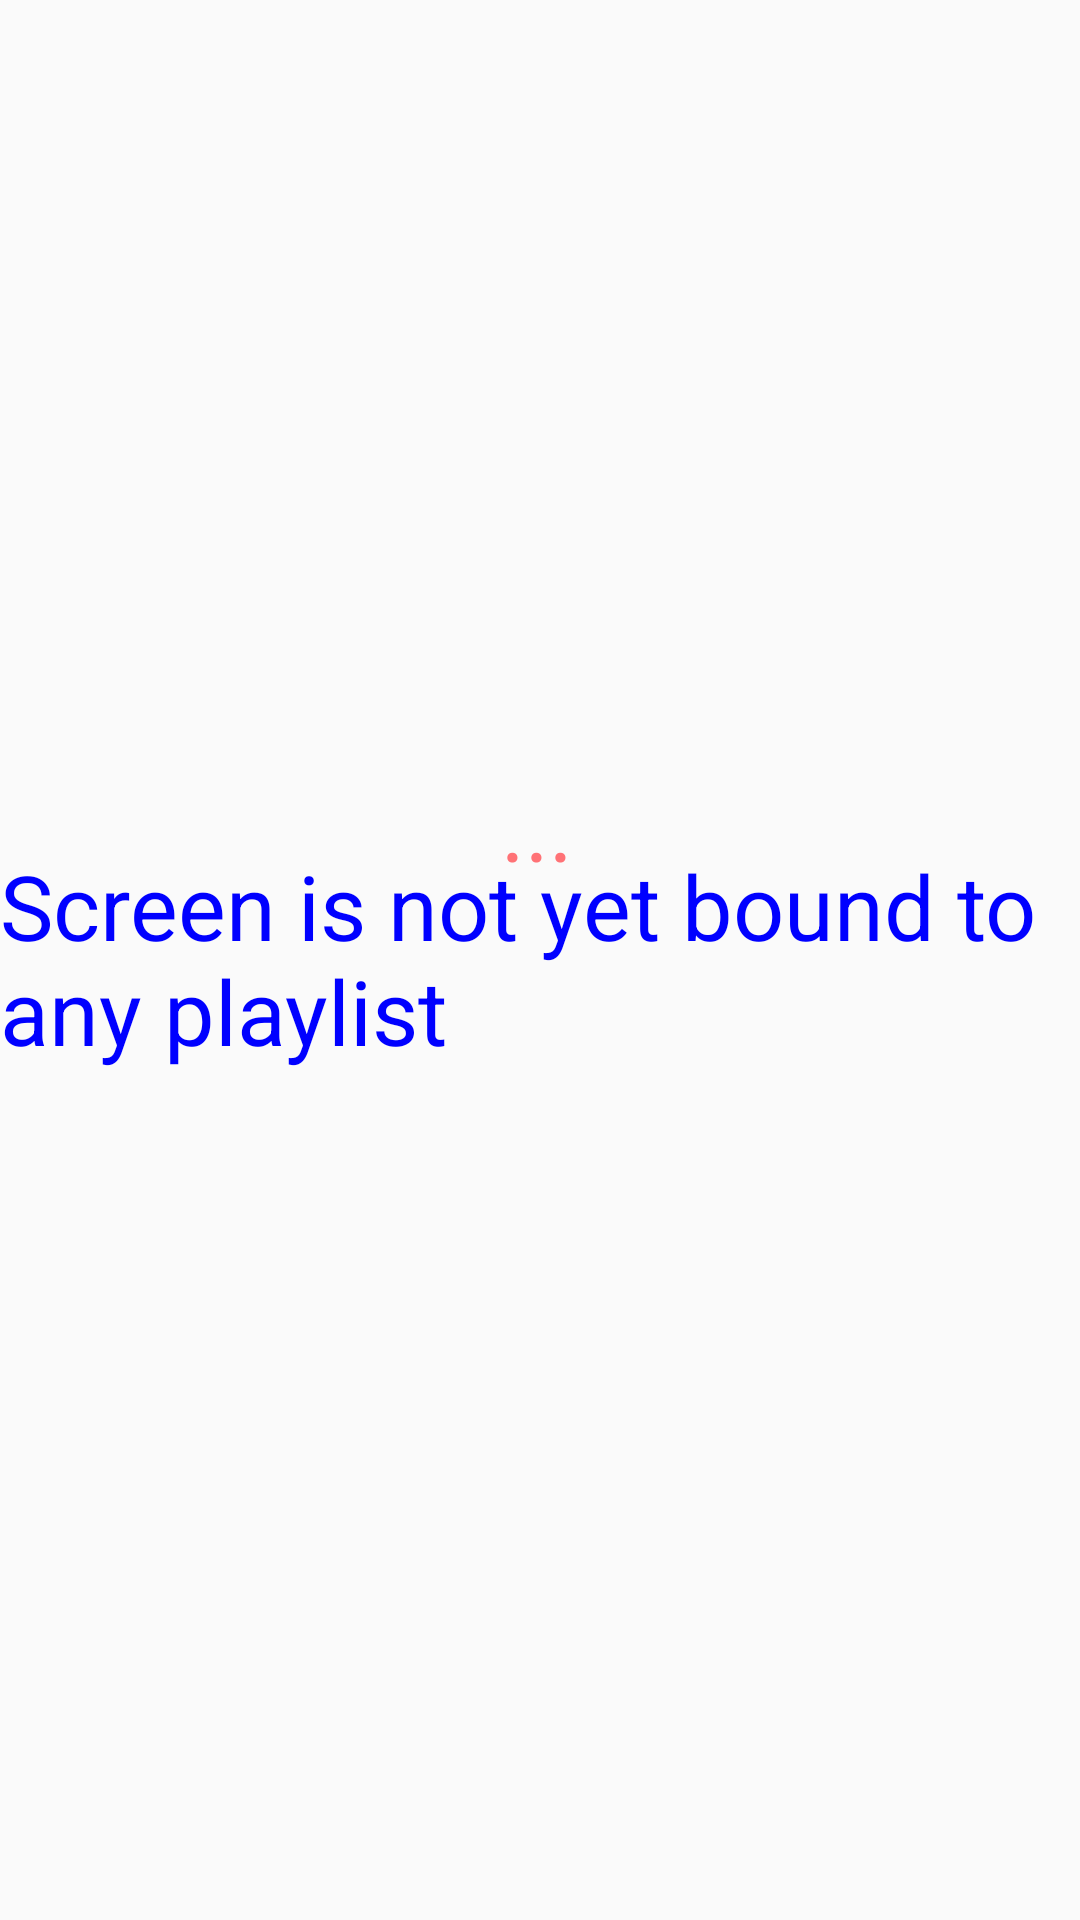

This screen was rendered from an Android layout file. Write that file and the resources it references.
<!-- AndroidManifest.xml: application theme Theme.project6mSignage -->
<!-- res/layout/activity_playlist_not_bound.xml -->
<?xml version="1.0" encoding="utf-8"?>
<androidx.constraintlayout.widget.ConstraintLayout xmlns:android="http://schemas.android.com/apk/res/android"
    xmlns:app="http://schemas.android.com/apk/res-auto"
    xmlns:tools="http://schemas.android.com/tools"
    android:layout_width="match_parent"
    android:layout_height="match_parent"
    tools:context=".PlaylistNotBoundActivity">

    <TextView
        android:id="@+id/screenCodeTxt"
        android:layout_width="wrap_content"
        android:layout_height="wrap_content"
        android:text="@string/screen_code"
        android:textColor="#ff7276"
        android:textSize="30sp"
        app:layout_constraintBottom_toBottomOf="parent"
        app:layout_constraintEnd_toEndOf="parent"
        app:layout_constraintHorizontal_bias="0.497"
        app:layout_constraintStart_toStartOf="parent"
        app:layout_constraintTop_toTopOf="parent"
        app:layout_constraintVertical_bias="0.426" />

    <TextView
        android:id="@+id/screenNotBoundTxt"
        android:layout_width="wrap_content"
        android:layout_height="wrap_content"
        android:text="@string/screen_not_bound"
        android:textColor="#0000ff"
        android:textSize="30sp"
        app:layout_constraintBottom_toBottomOf="parent"
        app:layout_constraintEnd_toEndOf="parent"
        app:layout_constraintHorizontal_bias="0.497"
        app:layout_constraintStart_toStartOf="parent"
        app:layout_constraintTop_toTopOf="parent"
        app:layout_constraintVertical_bias="0.499" />

</androidx.constraintlayout.widget.ConstraintLayout>
<!-- resources referenced by this layout -->
<resources>
  <string name="screen_code">...</string>
  <string name="screen_not_bound">Screen is not yet bound to any playlist</string>
  <style name="Theme.project6mSignage" parent="@style/Theme.AppCompat.Light.NoActionBar">
          <item name="android:windowNoTitle">true</item>
          <item name="android:windowActionBar">false</item>
          <item name="android:windowFullscreen">true</item>
          <item name="android:windowContentOverlay">@null</item>
      </style>
</resources>
